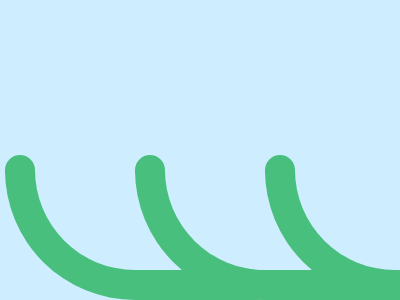

Write the HTML and CSS that draws this image.

<div>
<div b>
<div b>
<p>
<style>
*{
  background:#CEEDFF
}
div{
  height:320;
  width:100;
  border-radius:320px 0 0 320px;
  border-top:30px solid #48BF7D;
  border-left:30px solid #48BF7D;
  border-bottom:30px solid #48BF7D;
  transform:translate(-50%,-50%)rotate(-90deg);
  margin:235 187
}
[b]{
  rotate:90deg;
  margin:165 -220
}
p{
  width:30;
  height:30;
  background:#48BF7D;
  border-radius:50%;
  margin:-290 85;
  box-shadow:0 130px#48BF7D,0 260px#48BF7D,-120px 370px#48BF7D
}
